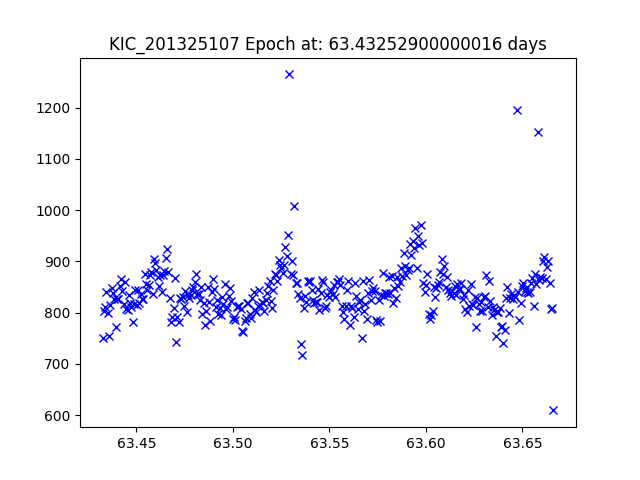

Values plotted in this chart, from the file beside it:
JDtimes, observed fluxes, observed uncertainties
63.43, 750.7, 17.9
63.43, 802.4, 17.83
63.43, 811.5, 17.82
63.43, 840.6, 17.78
63.44, 798.7, 17.83
63.44, 755.2, 17.89
63.44, 814, 17.81
63.44, 847.6, 17.77
63.44, 838.5, 17.78
63.44, 826.1, 17.8
63.44, 772.5, 17.87
63.44, 827.3, 17.79
63.44, 826.8, 17.8
63.44, 852.3, 17.76
63.44, 865.7, 17.75
63.44, 842.3, 17.78
63.44, 817.5, 17.81
63.44, 859.9, 17.75
63.44, 807.7, 17.82
63.45, 805.8, 17.82
63.45, 833.9, 17.79
63.45, 818.3, 17.81
63.45, 812, 17.81
63.45, 781.6, 17.86
63.45, 817.2, 17.81
63.45, 843.9, 17.77
63.45, 815, 17.81
63.45, 843.8, 17.77
63.45, 818.3, 17.81
63.45, 835.7, 17.78
63.45, 826.8, 17.8
63.45, 826, 17.8
63.45, 875.1, 17.73
63.46, 855.1, 17.76
63.46, 844.4, 17.77
63.46, 853.4, 17.76
63.46, 874.2, 17.73
63.46, 879.2, 17.73
63.46, 837.3, 17.78
63.46, 903.9, 17.7
63.46, 896.9, 17.71
63.46, 882.3, 17.72
63.46, 869.3, 17.74
63.46, 852.4, 17.76
63.46, 872.7, 17.74
63.46, 840.7, 17.78
63.46, 872.5, 17.74
63.46, 881.6, 17.73
63.47, 906.9, 17.69
63.47, 924.2, 17.67
63.47, 878.9, 17.73
63.47, 827.9, 17.79
63.47, 781.4, 17.86
63.47, 792.4, 17.84
63.47, 810, 17.82
63.47, 868.6, 17.74
63.47, 742.8, 17.91
63.47, 790.6, 17.84
63.47, 781.5, 17.86
63.47, 828, 17.79
... 284 more rows
